Photos from the image-classification dataset "Apple_leaf_aug_without_split" in the GitHub repository warjunaid/Apple_leaf_aug_without_split. Its 4 classes are: black rot, cedar apple rust, healthy, scab.

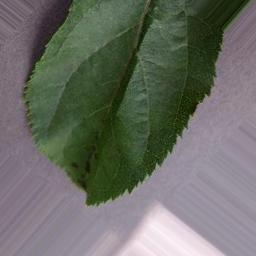
Label: scab

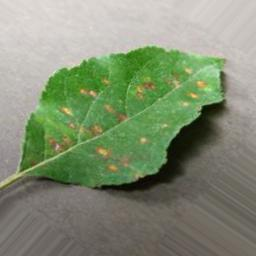
Label: cedar apple rust

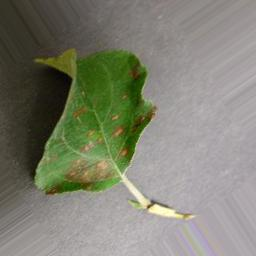
Label: cedar apple rust

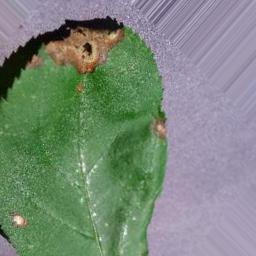
Label: black rot

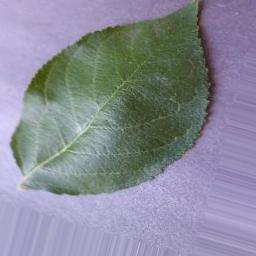
Label: healthy

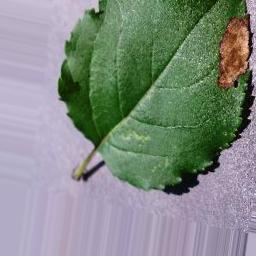
Label: black rot
